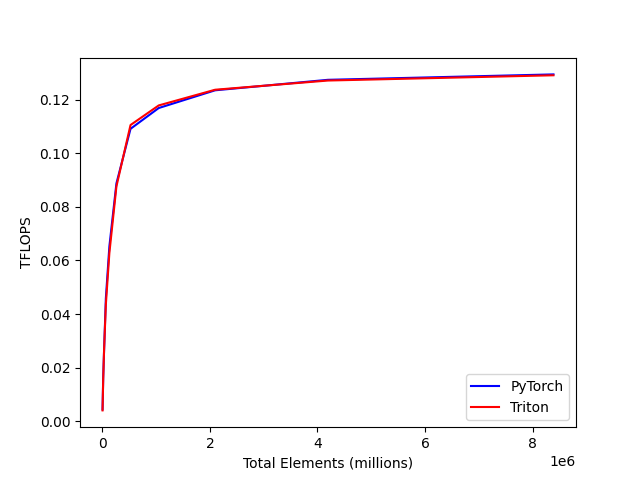

The data file committed next to this chart (first rows):
total_elements, PyTorch, Triton
4096, 0.004375, 0.004021
8192, 0.008247, 0.007909
16384, 0.01627, 0.01571
32768, 0.02647, 0.02673
65536, 0.04584, 0.04354
131072, 0.06526, 0.06278
262144, 0.08878, 0.08765
524288, 0.1092, 0.1106
1048576, 0.1169, 0.1179
2097152, 0.1235, 0.1237
4194304, 0.1275, 0.1272
8388608, 0.1295, 0.1291
